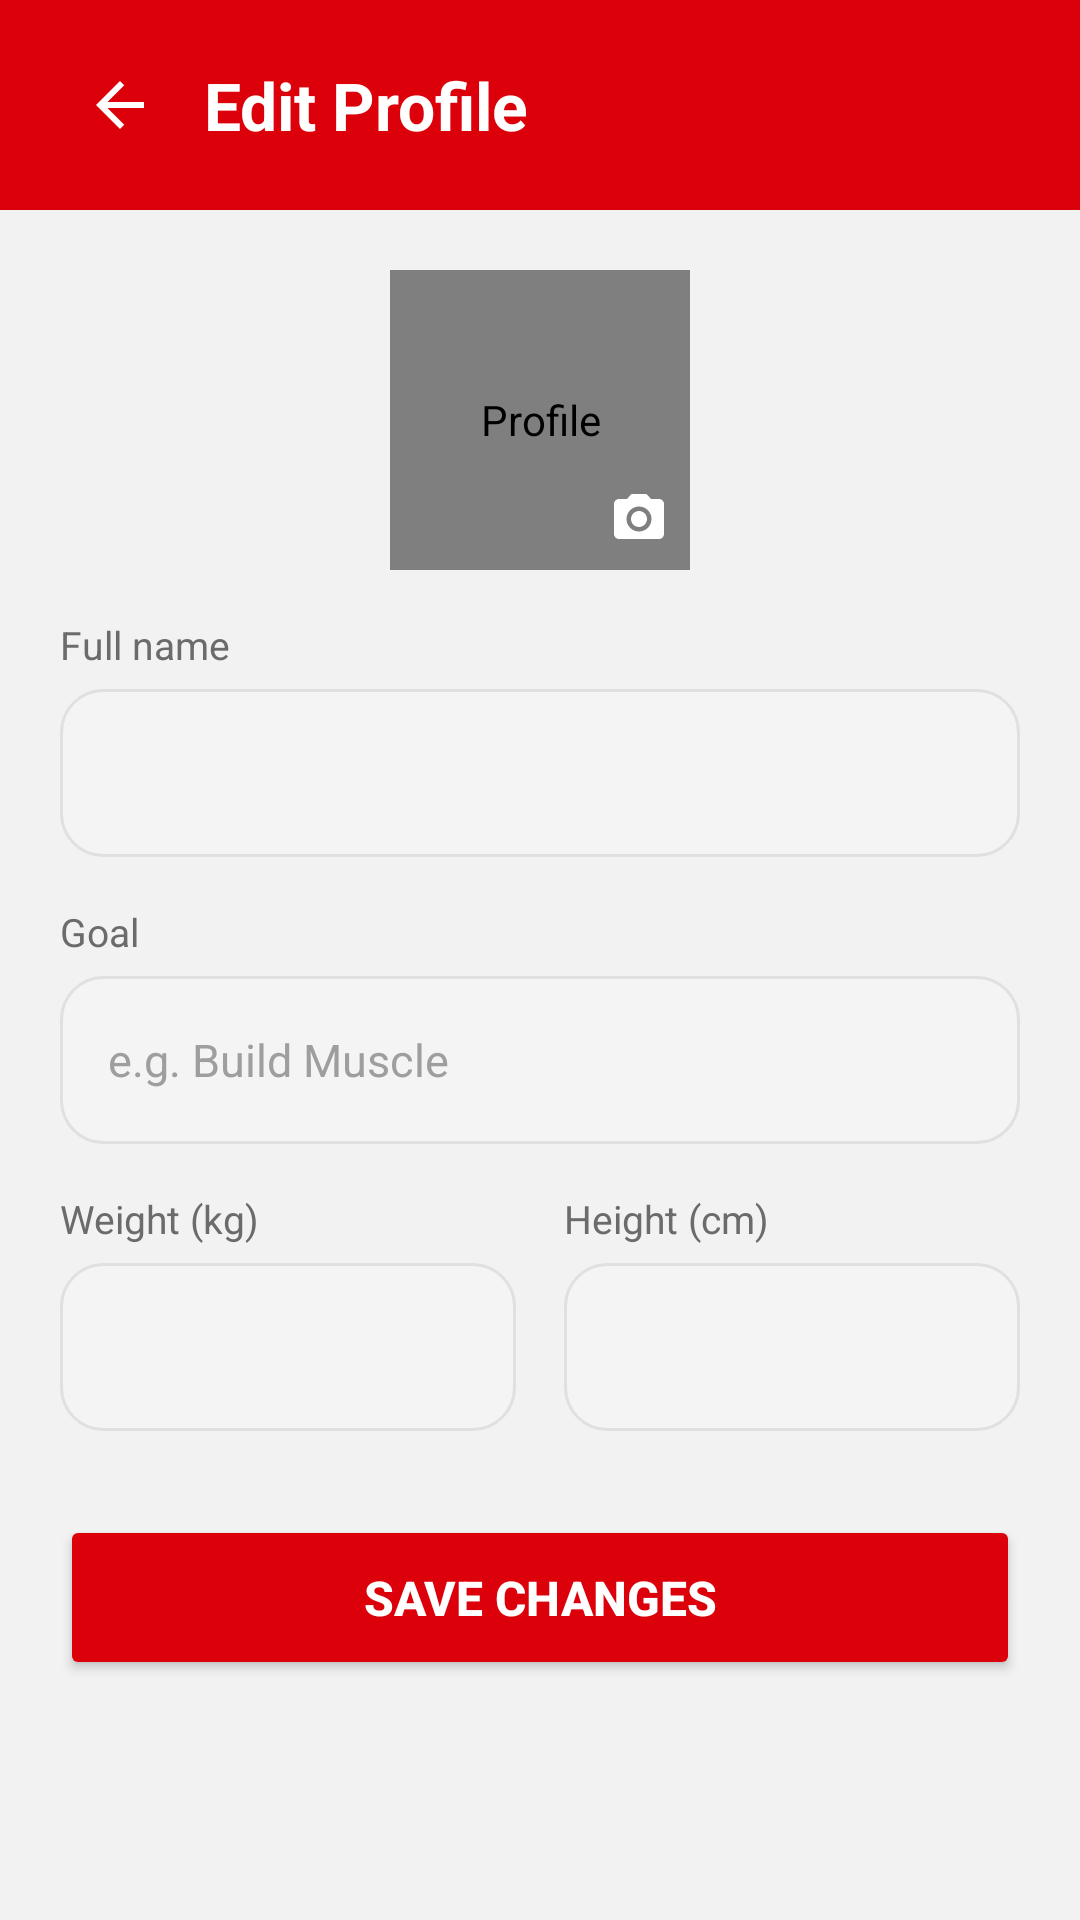

Reconstruct the res/layout file that produces this screen, plus the resources it refers to.
<!-- AndroidManifest.xml: application theme Theme.FastFit -->
<!-- res/layout/activity_edit_profile.xml -->
<?xml version="1.0" encoding="utf-8"?>
<LinearLayout xmlns:android="http://schemas.android.com/apk/res/android"
    xmlns:app="http://schemas.android.com/apk/res-auto"
    android:id="@+id/main"
    android:layout_width="match_parent"
    android:layout_height="match_parent"
    android:background="@color/bg_color"
    android:orientation="vertical">

    <LinearLayout
        android:layout_width="match_parent"
        android:layout_height="wrap_content"
        android:minHeight="@dimen/header_height"
        android:background="@color/red"
        android:gravity="center_vertical"
        android:orientation="horizontal"
        android:paddingHorizontal="20dp">

        <ImageView
            android:id="@+id/btnBack"
            android:layout_width="40dp"
            android:layout_height="40dp"
            android:layout_marginEnd="8dp"
            android:padding="8dp"
            android:src="@drawable/ic_arrow_back"
            app:tint="@color/white"
            android:contentDescription="@string/back" />

        <TextView
            android:layout_width="wrap_content"
            android:layout_height="wrap_content"
            android:text="@string/edit_profile"
            android:textColor="@color/white"
            android:textSize="22sp"
            android:textStyle="bold" />
    </LinearLayout>

    <ScrollView
        android:layout_width="match_parent"
        android:layout_height="0dp"
        android:layout_weight="1"
        android:scrollbars="none">

        <LinearLayout
            android:layout_width="match_parent"
            android:layout_height="wrap_content"
            android:orientation="vertical"
            android:padding="20dp">

            <FrameLayout
                android:layout_width="wrap_content"
                android:layout_height="wrap_content"
                android:layout_gravity="center_horizontal">

                <de.hdodenhof.circleimageview.CircleImageView
                    android:id="@+id/imgAvatar"
                    android:layout_width="100dp"
                    android:layout_height="100dp"
                    android:src="@drawable/ic_person"
                    android:background="@drawable/bg_circle_red_soft"
                    android:padding="2dp"
                    app:civ_border_color="@color/red"
                    app:civ_border_width="2dp"
                    android:contentDescription="@string/nav_profile" />

                <ImageView
                    android:id="@+id/btnChangePhoto"
                    android:layout_width="34dp"
                    android:layout_height="34dp"
                    android:layout_gravity="bottom|end"
                    android:background="@drawable/bg_circle_red"
                    android:padding="7dp"
                    android:src="@drawable/ic_camera"
                    app:tint="@color/white"
                    android:contentDescription="Change photo" />
            </FrameLayout>

            <TextView style="@style/FieldLabel" android:text="@string/hint_full_name" />
            <EditText android:id="@+id/etName" style="@style/FieldInput"
                android:inputType="textPersonName|textCapWords" android:autofillHints="name" />

            <TextView style="@style/FieldLabel" android:text="Goal" />
            <EditText android:id="@+id/etGoal" style="@style/FieldInput"
                android:hint="e.g. Build Muscle" android:inputType="text" android:autofillHints="" />

            <LinearLayout
                android:layout_width="match_parent"
                android:layout_height="wrap_content"
                android:orientation="horizontal">

                <LinearLayout android:layout_width="0dp" android:layout_height="wrap_content"
                    android:layout_weight="1" android:layout_marginEnd="8dp" android:orientation="vertical">
                    <TextView style="@style/FieldLabel" android:text="Weight (kg)" />
                    <EditText android:id="@+id/etWeight" style="@style/FieldInput"
                        android:inputType="numberDecimal" android:autofillHints="" />
                </LinearLayout>

                <LinearLayout android:layout_width="0dp" android:layout_height="wrap_content"
                    android:layout_weight="1" android:layout_marginStart="8dp" android:orientation="vertical">
                    <TextView style="@style/FieldLabel" android:text="Height (cm)" />
                    <EditText android:id="@+id/etHeight" style="@style/FieldInput"
                        android:inputType="numberDecimal" android:autofillHints="" />
                </LinearLayout>
            </LinearLayout>

            <Button
                android:id="@+id/btnSave"
                android:layout_width="match_parent"
                android:layout_height="@dimen/btn_height"
                android:layout_marginTop="28dp"
                android:text="@string/save_changes"
                android:textColor="@color/white"
                android:textSize="16sp"
                android:textStyle="bold"
                app:backgroundTint="@color/red"
                app:cornerRadius="15dp" />

            <ProgressBar
                android:id="@+id/progressBar"
                android:layout_width="wrap_content"
                android:layout_height="wrap_content"
                android:layout_gravity="center"
                android:layout_marginTop="14dp"
                android:indeterminateTint="@color/red"
                android:visibility="gone" />
        </LinearLayout>
    </ScrollView>
</LinearLayout>
<!-- resources referenced by this layout -->
<resources>
  <color name="bg_color">#fff2f2f2</color>
  <color name="red">#FFdc000a</color>
  <color name="white">#FFFFFFFF</color>
  <dimen name="btn_height">55dp</dimen>
  <dimen name="header_height">70dp</dimen>
  <!-- drawable ic_arrow_back (drawable) -->
  <vector xmlns:android="http://schemas.android.com/apk/res/android"
      android:width="24dp" android:height="24dp" android:viewportWidth="24" android:viewportHeight="24" android:tint="#FFFFFF">
      <path android:fillColor="@android:color/white" android:pathData="M20,11H7.83l5.59,-5.59L12,4l-8,8 8,8 1.41,-1.41L7.83,13H20v-2z" />
  </vector>
  <!-- drawable ic_camera (drawable) -->
  <vector xmlns:android="http://schemas.android.com/apk/res/android"
      android:width="24dp" android:height="24dp" android:viewportWidth="24" android:viewportHeight="24" android:tint="#FFFFFF">
      <path android:fillColor="@android:color/white" android:pathData="M12,15.2c1.77,0 3.2,-1.43 3.2,-3.2s-1.43,-3.2 -3.2,-3.2 -3.2,1.43 -3.2,3.2 1.43,3.2 3.2,3.2zM9,2L7.17,4H4c-1.1,0 -2,0.9 -2,2v12c0,1.1 0.9,2 2,2h16c1.1,0 2,-0.9 2,-2V6c0,-1.1 -0.9,-2 -2,-2h-3.17L15,2H9zM12,17c-2.76,0 -5,-2.24 -5,-5s2.24,-5 5,-5 5,2.24 5,5 -2.24,5 -5,5z" />
  </vector>
  <!-- drawable ic_person (drawable) -->
  <vector xmlns:android="http://schemas.android.com/apk/res/android"
      android:width="24dp" android:height="24dp" android:viewportWidth="24" android:viewportHeight="24" android:tint="#000000">
      <path android:fillColor="@android:color/white" android:pathData="M12,12c2.21,0 4,-1.79 4,-4s-1.79,-4 -4,-4 -4,1.79 -4,4 1.79,4 4,4zM12,14c-2.67,0 -8,1.34 -8,4v2h16v-2c0,-2.66 -5.33,-4 -8,-4z" />
  </vector>
  <string name="back">Back</string>
  <string name="edit_profile">Edit Profile</string>
  <string name="hint_full_name">Full name</string>
  <string name="nav_profile">Profile</string>
  <string name="save_changes">SAVE CHANGES</string>
  <style name="FieldInput">
          <item name="android:layout_width">match_parent</item>
          <item name="android:layout_height">@dimen/field_height</item>
          <item name="android:background">@drawable/bg_input_field</item>
          <item name="android:paddingHorizontal">16dp</item>
          <item name="android:textColor">@color/text_primary</item>
          <item name="android:textColorHint">@color/text_hint</item>
          <item name="android:textSize">15sp</item>
          <item name="android:maxLines">1</item>
      </style>
  <style name="FieldLabel">
          <item name="android:layout_width">wrap_content</item>
          <item name="android:layout_height">wrap_content</item>
          <item name="android:layout_marginTop">16dp</item>
          <item name="android:layout_marginBottom">6dp</item>
          <item name="android:textColor">@color/text_secondary</item>
          <item name="android:textSize">13sp</item>
      </style>
  <style name="Theme.FastFit" parent="Base.Theme.FastFit" />
  <dimen name="field_height">56dp</dimen>
  <!-- drawable bg_input_field (drawable) -->
  <?xml version="1.0" encoding="utf-8"?>
  <shape xmlns:android="http://schemas.android.com/apk/res/android" android:shape="rectangle">
      <solid android:color="@color/field_bg" />
      <stroke android:width="1dp" android:color="@color/field_stroke" />
      <corners android:radius="14dp" />
  </shape>
  <color name="text_primary">#FF1A1A1A</color>
  <color name="text_hint">#FF9E9E9E</color>
  <color name="text_secondary">#FF6B6B6B</color>
  <style name="Base.Theme.FastFit" parent="Theme.Material3.DayNight.NoActionBar">
          
          
      </style>
  <color name="field_bg">#FFF4F4F4</color>
  <color name="field_stroke">#FFE0E0E0</color>
</resources>
